Photos from the image-classification dataset "dataset_oiseaux" in the GitHub repository Yannickthomas0602/Yolo_projet_etude. Its 4 classes are: balbuzard, cormoran, heron, mouette goeland.

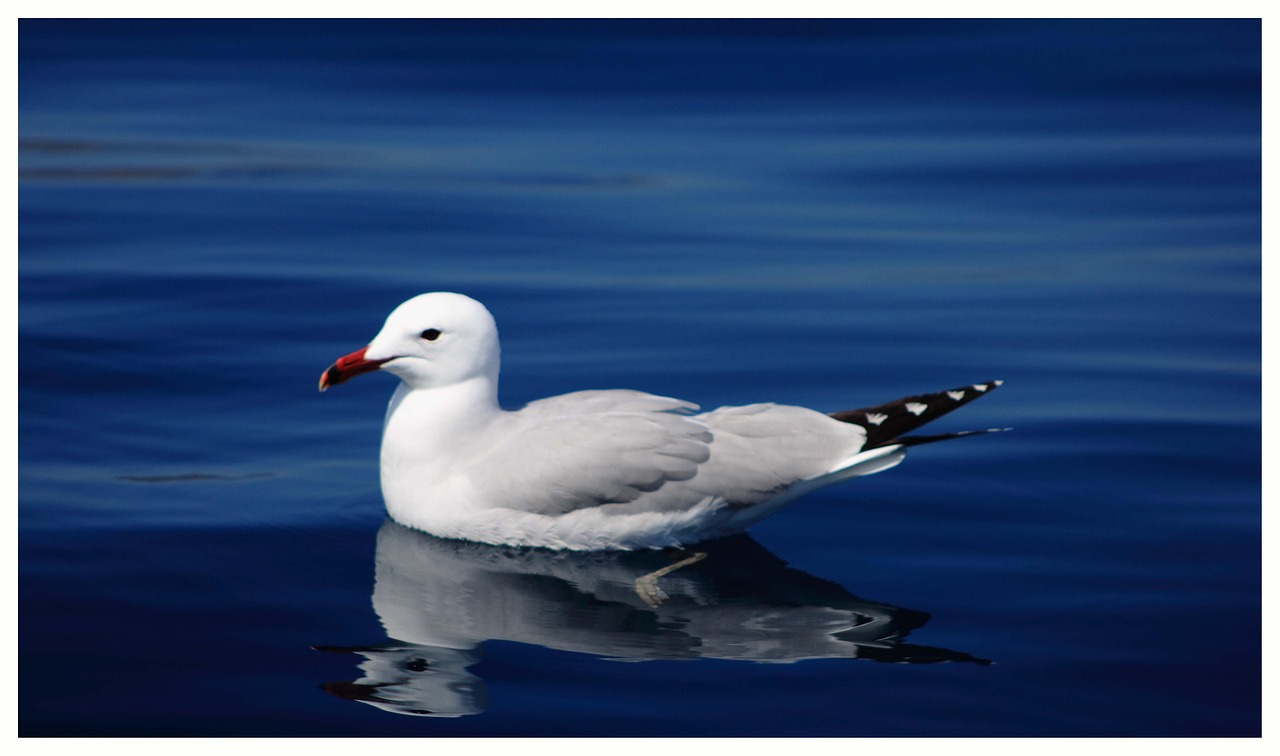
Label: mouette goeland

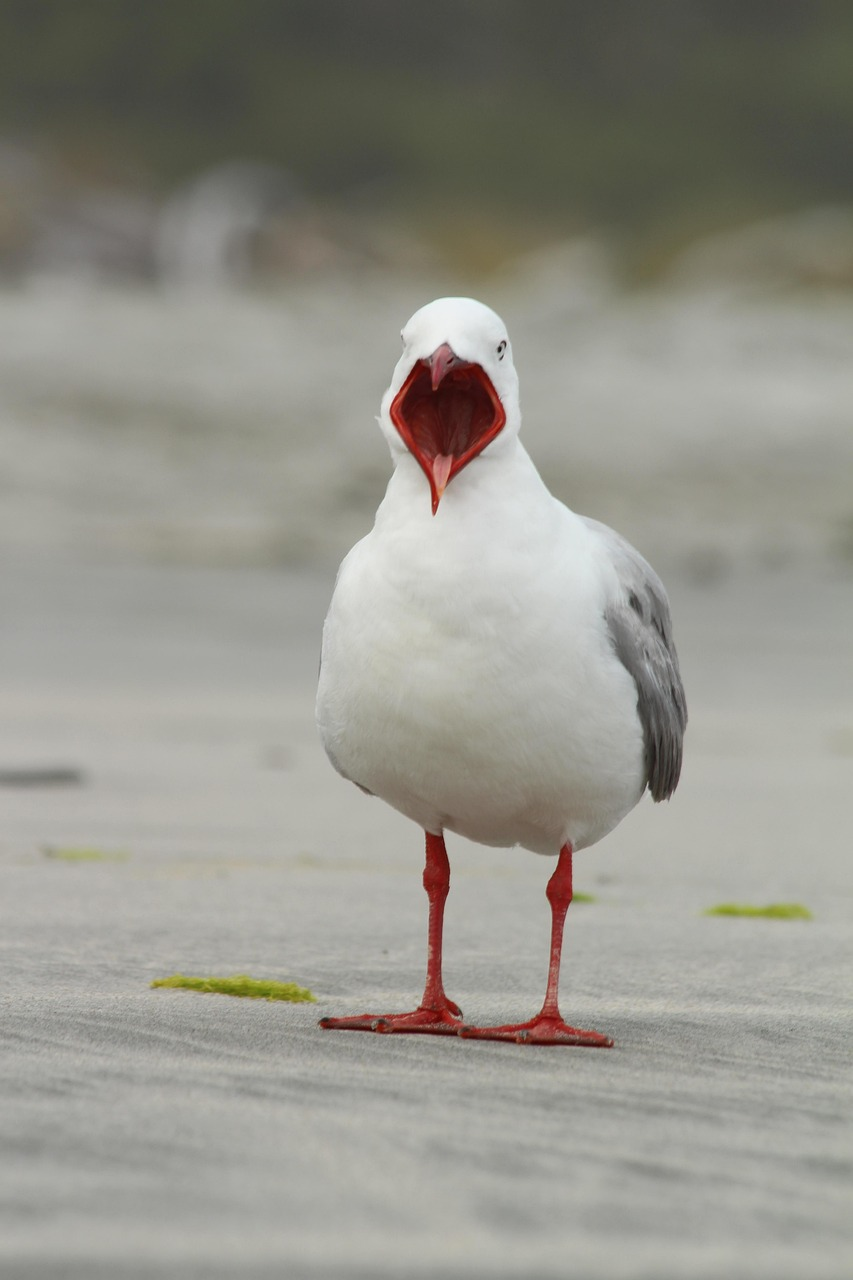
Label: mouette goeland

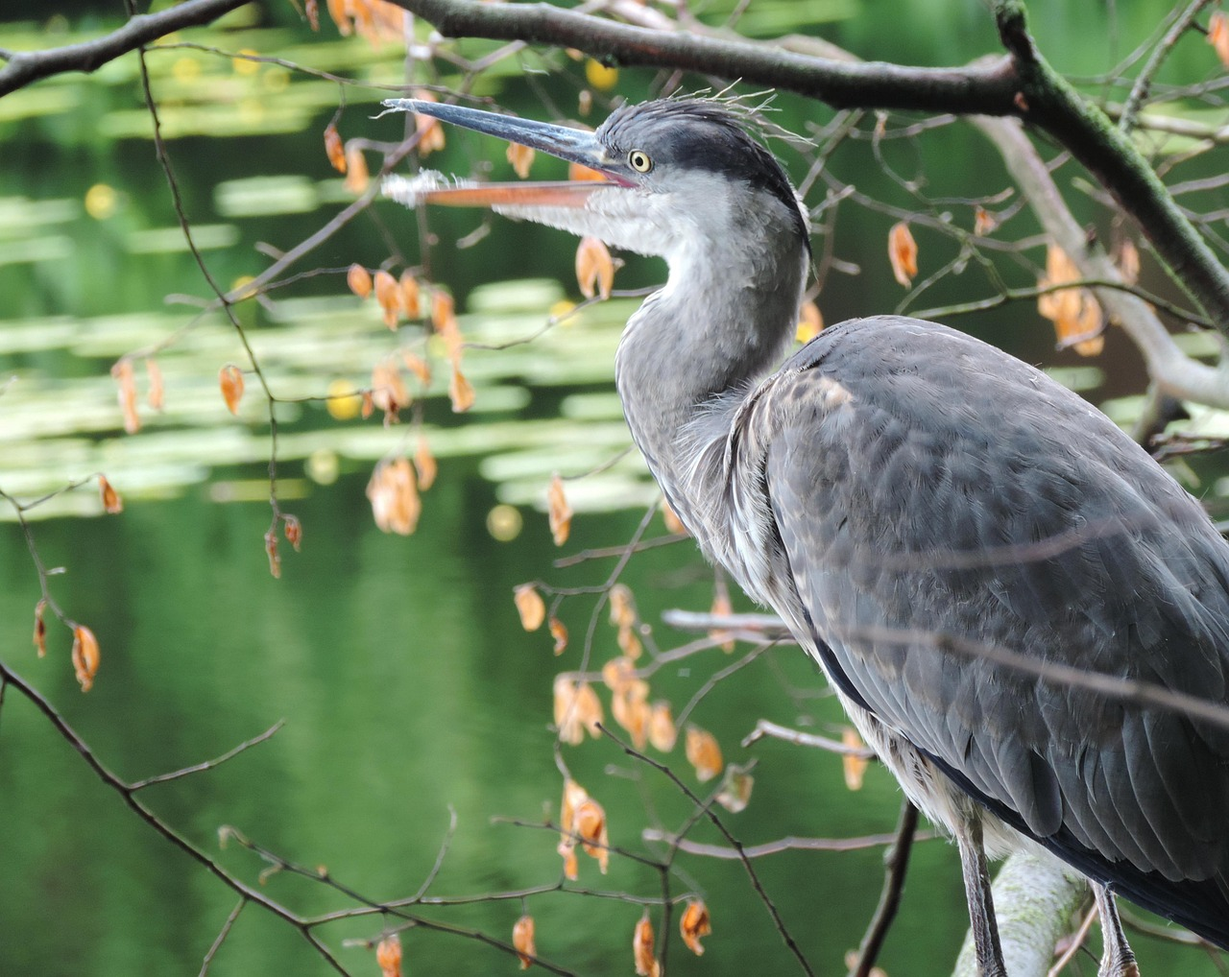
Label: heron

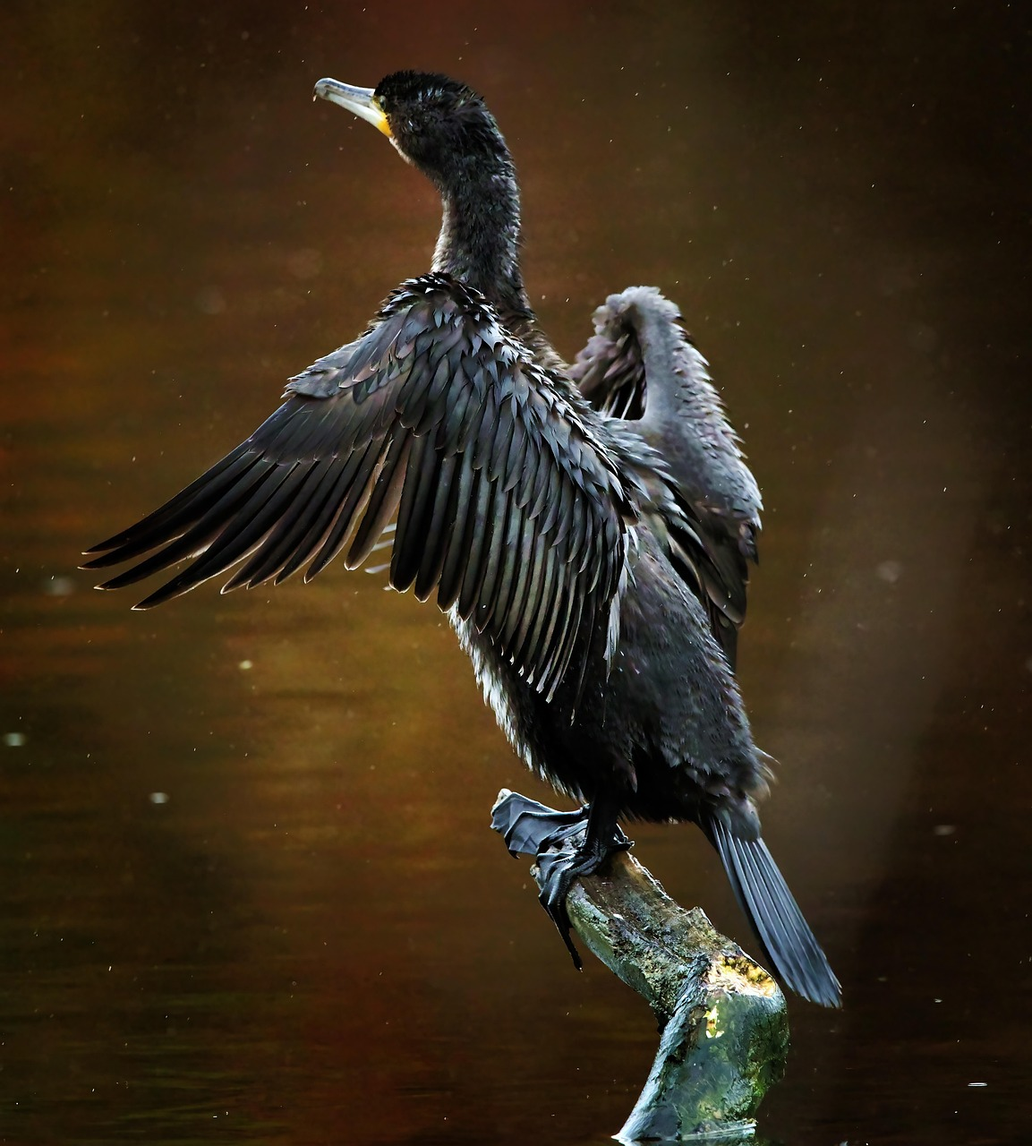
Label: cormoran

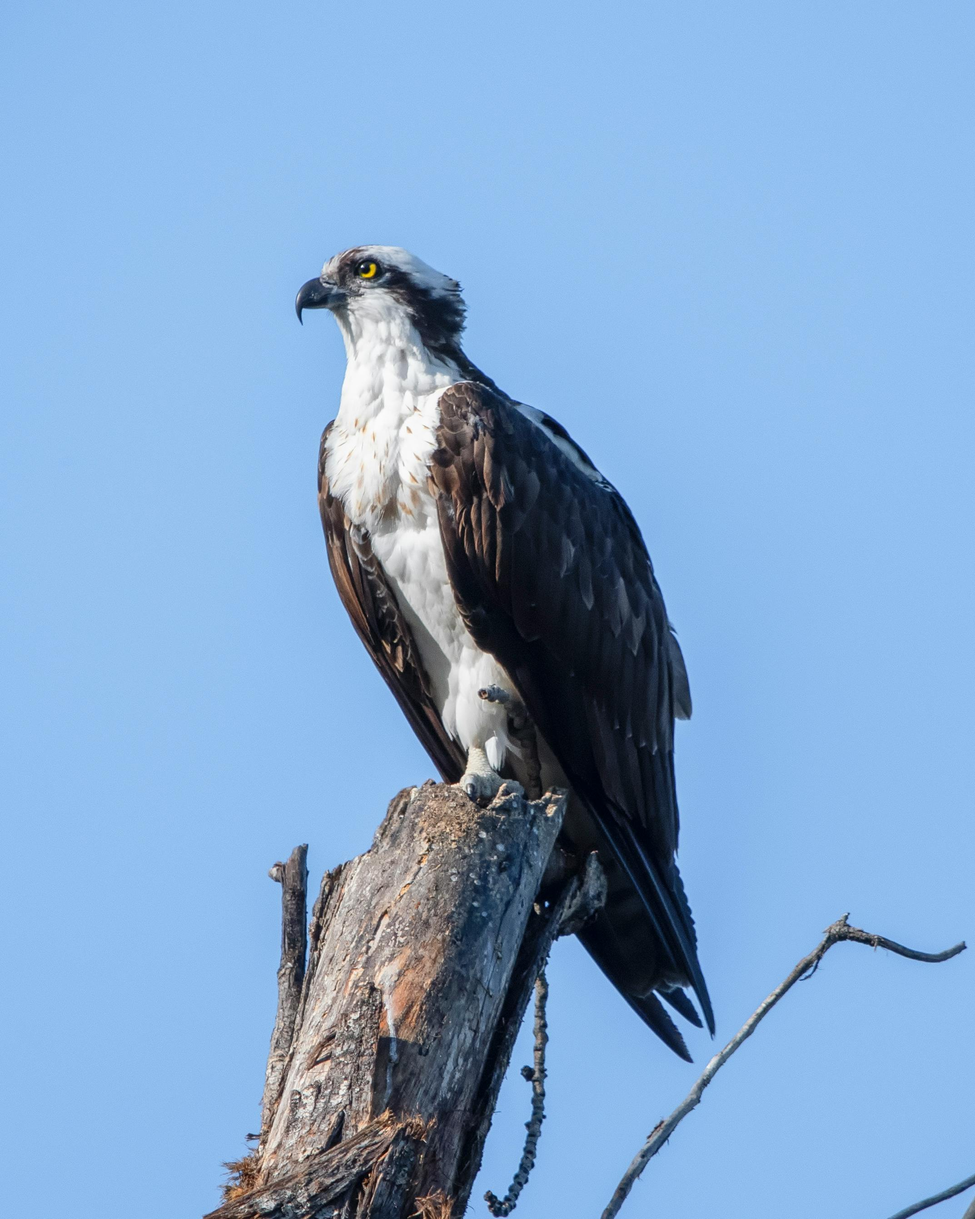
Label: balbuzard

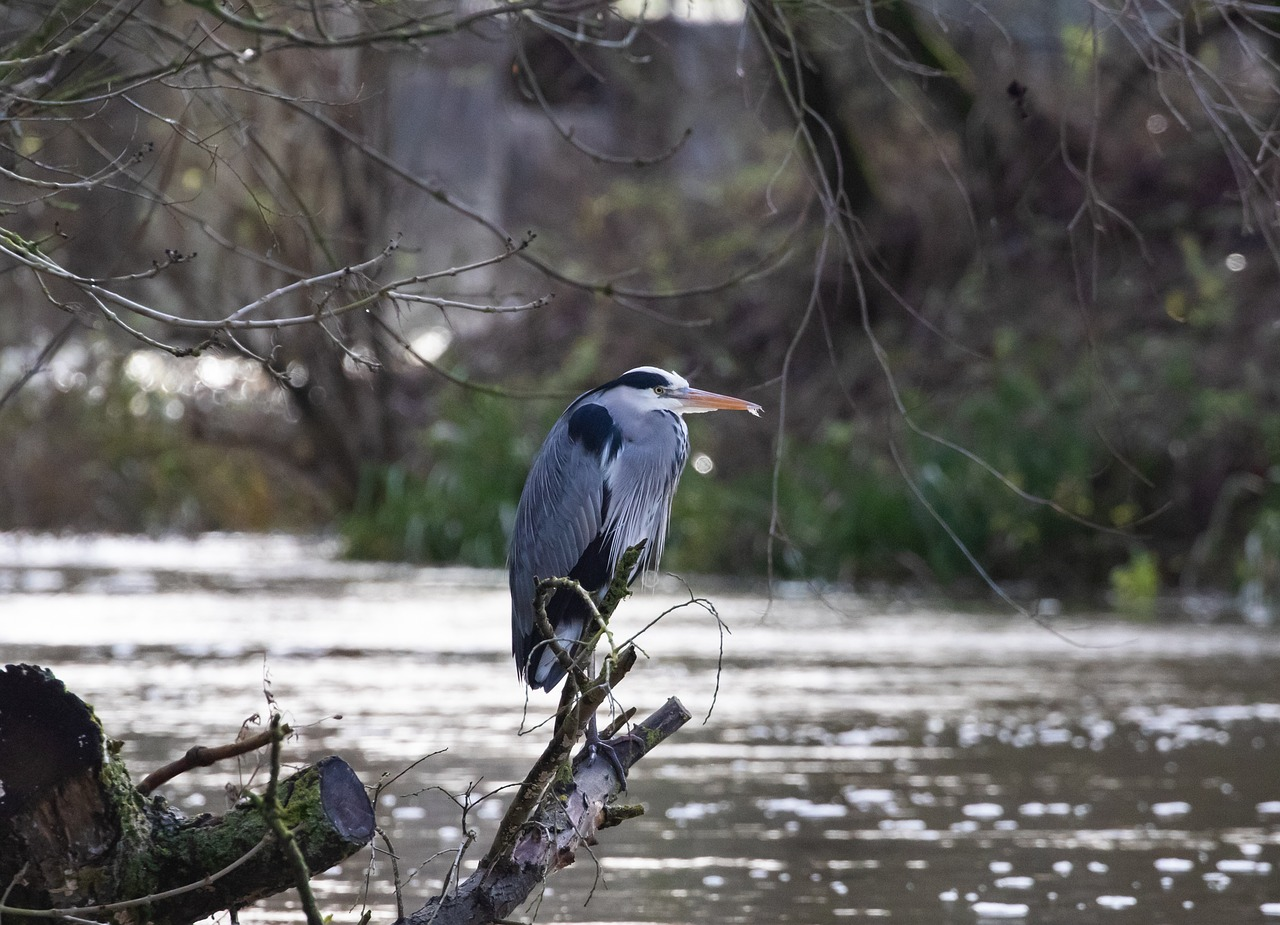
Label: heron
